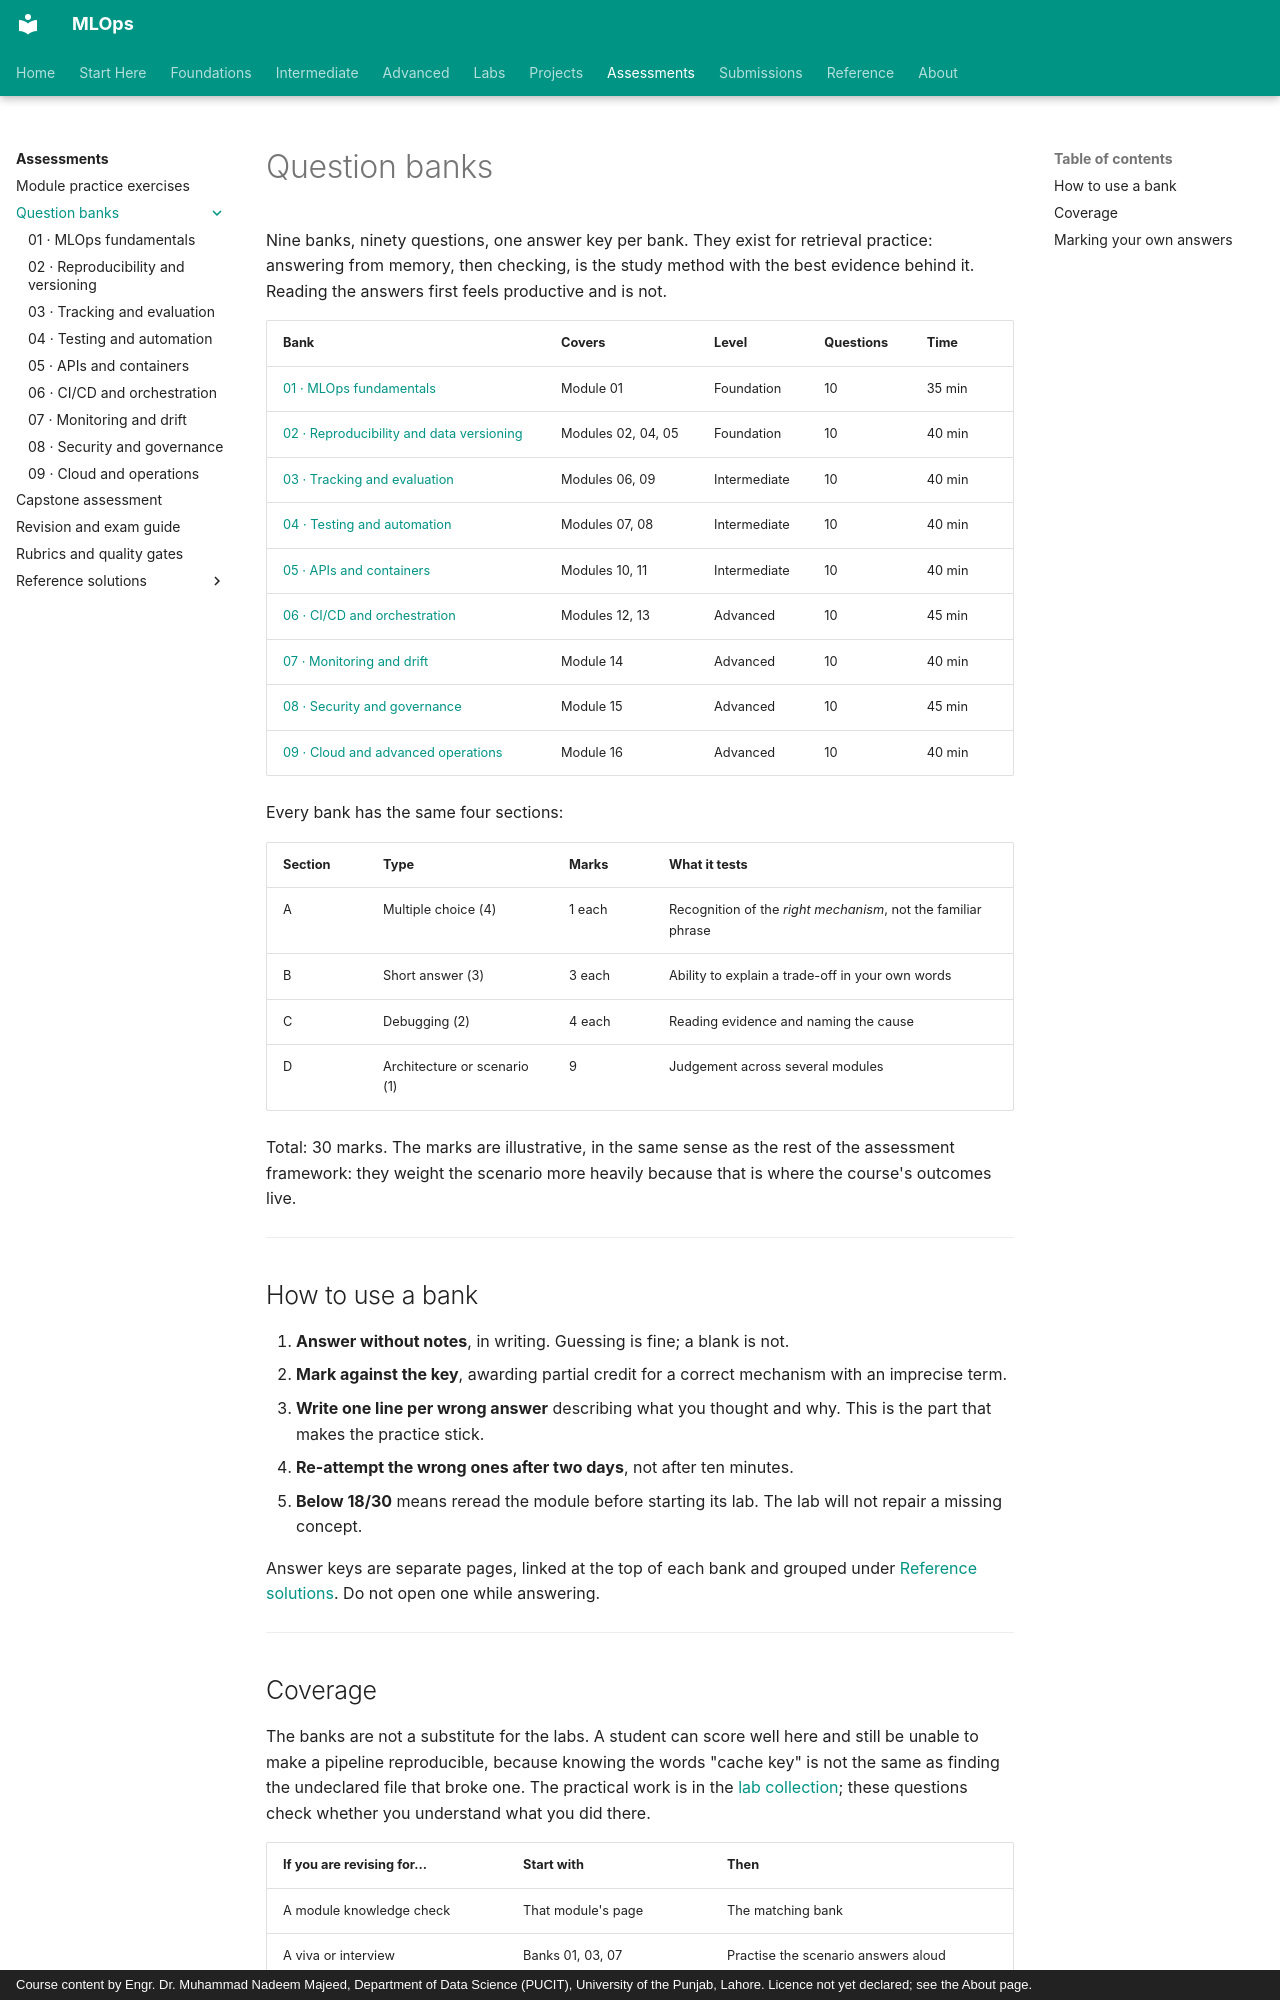

repository: nadeem-majeedch/MLOps · page: assessments/question-bank/index.html · generator: mkdocs · copyright: Course content by Engr. Dr. Muhammad Nadeem Majeed, Department of Data Science (PUCIT), University of the Punjab, Lahore. Licence not yet declared; see the About page.

# Question banks

Nine banks, ninety questions, one answer key per bank. They exist for retrieval
practice: answering from memory, then checking, is the study method with the
best evidence behind it. Reading the answers first feels productive and is not.

| Bank | Covers | Level | Questions | Time |
|---|---|---|---|---|
| [01 · MLOps fundamentals](01-mlops-fundamentals.md) | Module 01 | Foundation | 10 | 35 min |
| [02 · Reproducibility and data versioning](02-reproducibility-data-versioning.md) | Modules 02, 04, 05 | Foundation | 10 | 40 min |
| [03 · Tracking and evaluation](03-experiment-tracking-evaluation.md) | Modules 06, 09 | Intermediate | 10 | 40 min |
| [04 · Testing and automation](04-testing-automation.md) | Modules 07, 08 | Intermediate | 10 | 40 min |
| [05 · APIs and containers](05-apis-containers.md) | Modules 10, 11 | Intermediate | 10 | 40 min |
| [06 · CI/CD and orchestration](06-cicd-orchestration.md) | Modules 12, 13 | Advanced | 10 | 45 min |
| [07 · Monitoring and drift](07-monitoring-drift.md) | Module 14 | Advanced | 10 | 40 min |
| [08 · Security and governance](08-security-governance.md) | Module 15 | Advanced | 10 | 45 min |
| [09 · Cloud and advanced operations](09-cloud-advanced-operations.md) | Module 16 | Advanced | 10 | 40 min |

Every bank has the same four sections:

| Section | Type | Marks | What it tests |
|---|---|---|---|
| A | Multiple choice (4) | 1 each | Recognition of the *right mechanism*, not the familiar phrase |
| B | Short answer (3) | 3 each | Ability to explain a trade-off in your own words |
| C | Debugging (2) | 4 each | Reading evidence and naming the cause |
| D | Architecture or scenario (1) | 9 | Judgement across several modules |

Total: 30 marks. The marks are illustrative, in the same sense as the rest of the
assessment framework: they weight the scenario more heavily because that is where
the course's outcomes live.

---

## How to use a bank

1. **Answer without notes**, in writing. Guessing is fine; a blank is not.
2. **Mark against the key**, awarding partial credit for a correct mechanism with
   an imprecise term.
3. **Write one line per wrong answer** describing what you thought and why. This
   is the part that makes the practice stick.
4. **Re-attempt the wrong ones after two days**, not after ten minutes.
5. **Below 18/30** means reread the module before starting its lab. The lab will
   not repair a missing concept.

Answer keys are separate pages, linked at the top of each bank and grouped under
[Reference solutions](../solutions/index.md). Do not open one while answering.

---
